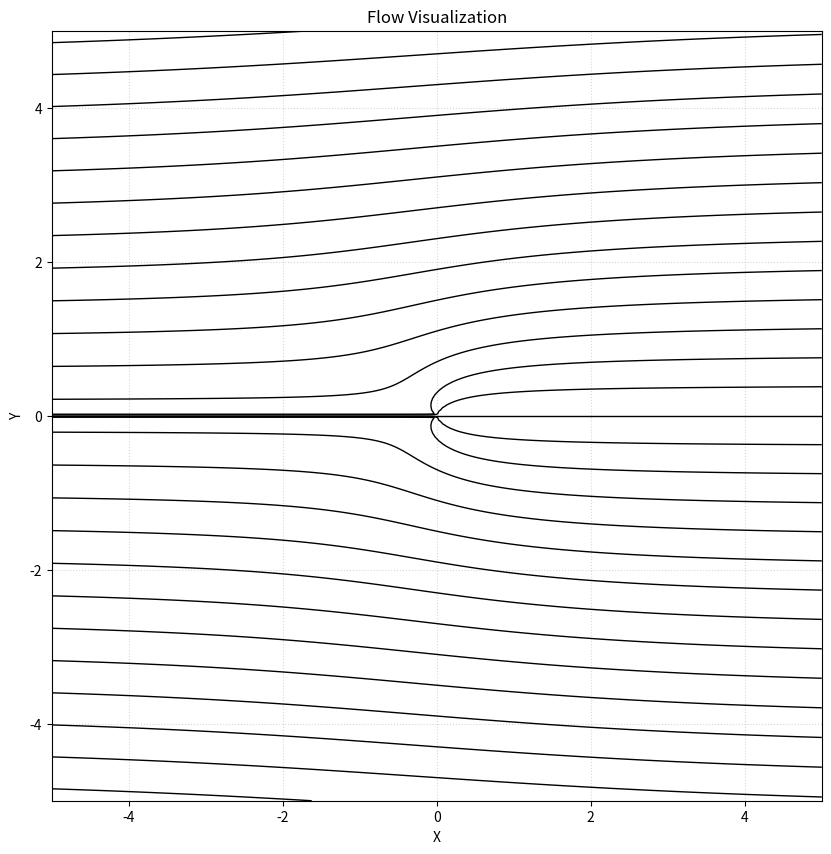

Write Python code to recreate this figure.
import numpy as np
import matplotlib.pyplot as plt

#defining mesh
x = np.linspace(-5, 5, 200)
y = np.linspace(-5, 5, 200)
X, Y = np.meshgrid(x, y)

#flow params
U = 2.0          #uniform velocity rate
Lambda = 4.0     #volume flow rate
mu = 1.5
Gamma = 10.0     

#cylindric coords
r = np.sqrt(X**2 + Y**2)
r = np.maximum(r, 0.1)  
theta = np.arctan2(Y, X)

#flow functions
psi = np.zeros_like(X)

psi += U * Y                               #uniform flow
psi += (Lambda / (2 * np.pi)) * theta      #source/sink
#psi += (Gamma / (2 * np.pi)) * np.log(r)   #vortex
#psi += (-mu * Y) / (X ** 2 + Y **2)        #doublet

#visualization
plt.figure(figsize=(12, 10))
plt.contour(X, Y, psi, levels=30, colors='black', linewidths=1, linestyles='solid')
plt.title('Flow Visualization')
plt.xlabel('X')
plt.ylabel('Y')
plt.gca().set_aspect('equal')
plt.xlim(-5, 5)
plt.ylim(-5, 5)
plt.grid(True, linestyle=':', alpha=0.5)
plt.show()
